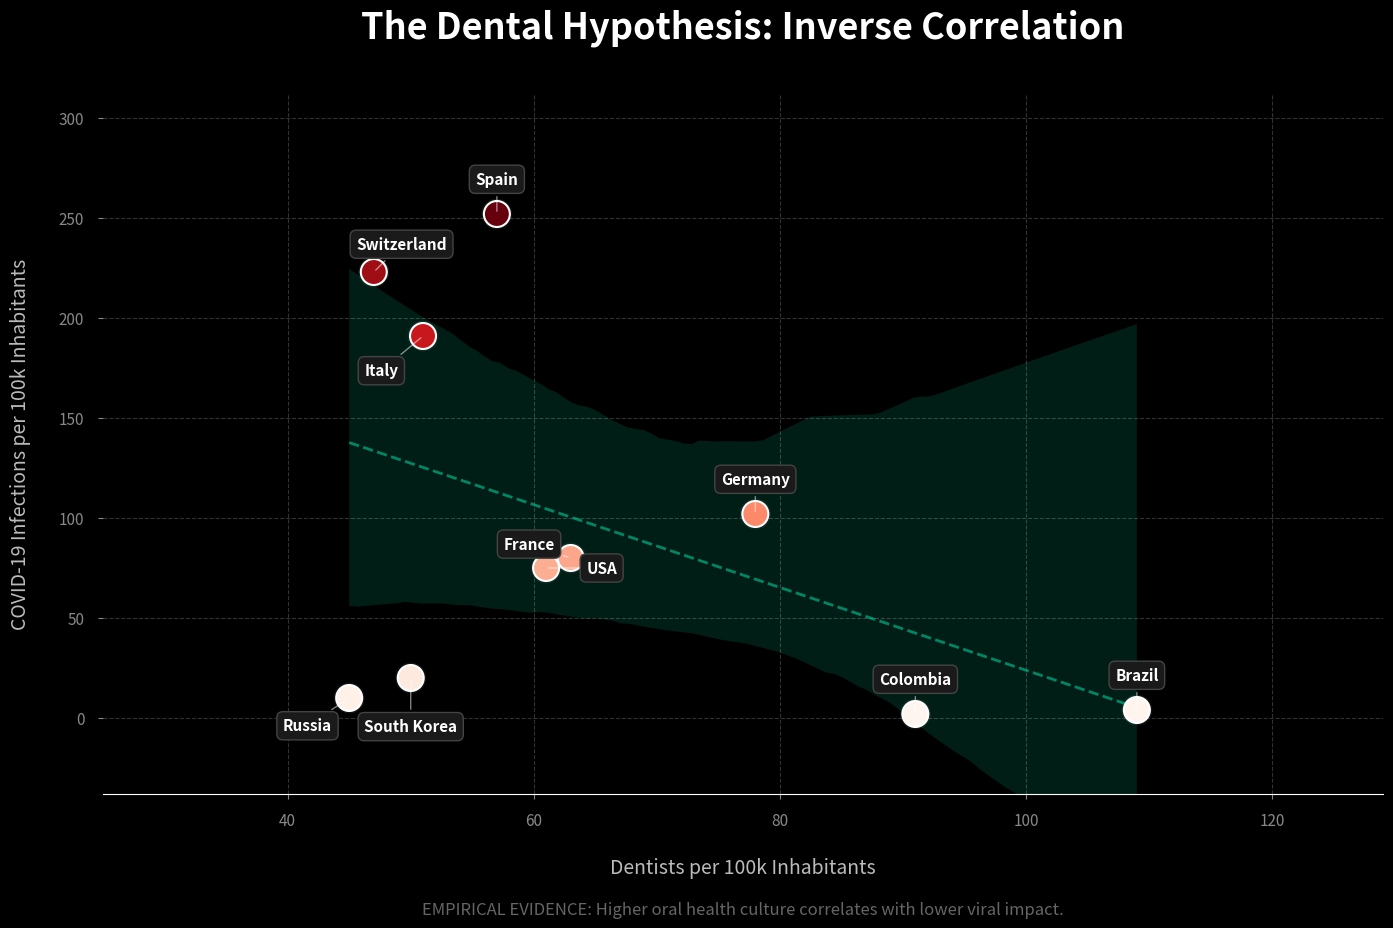
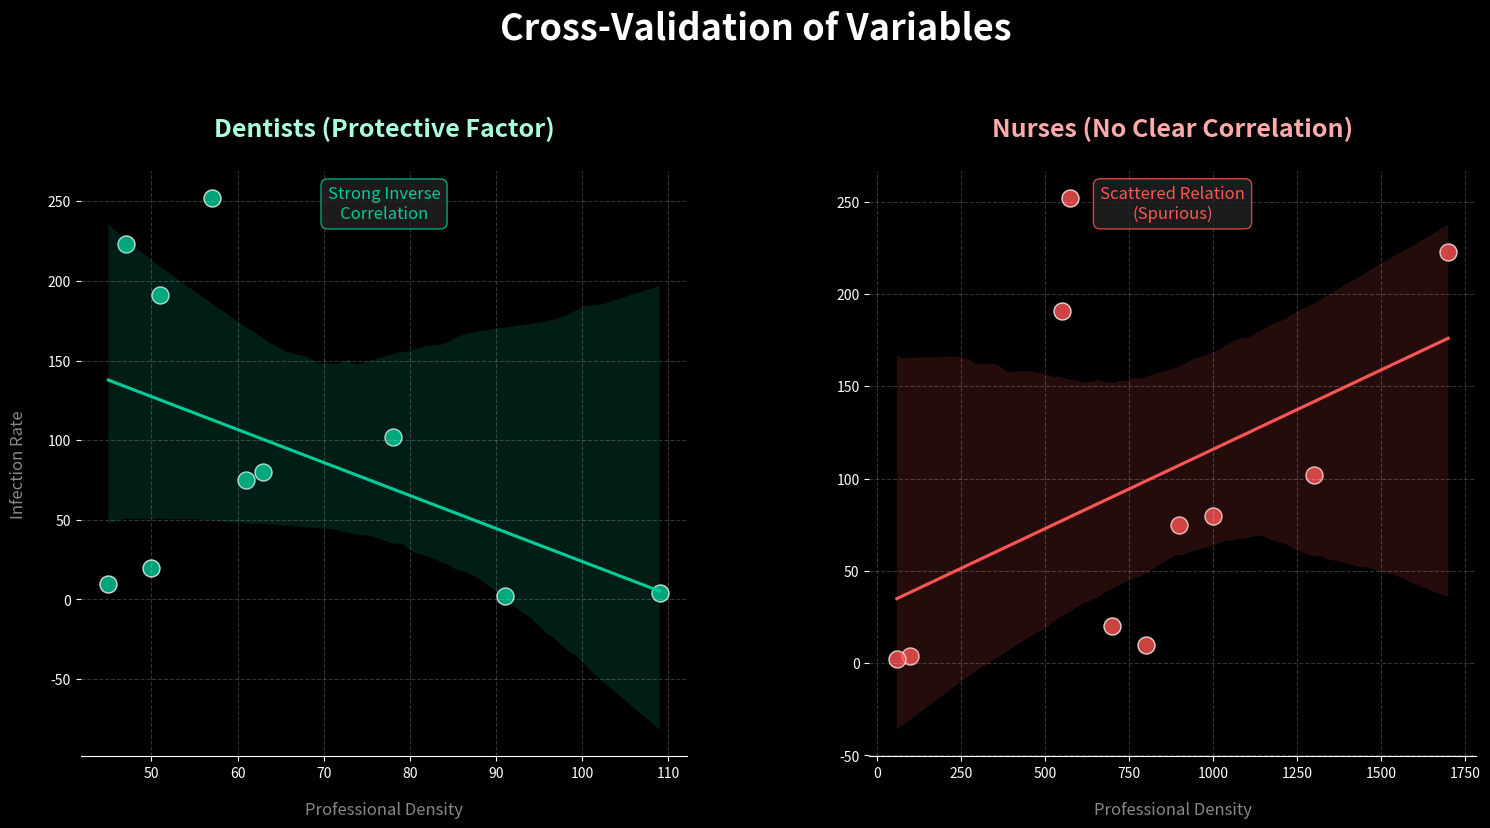
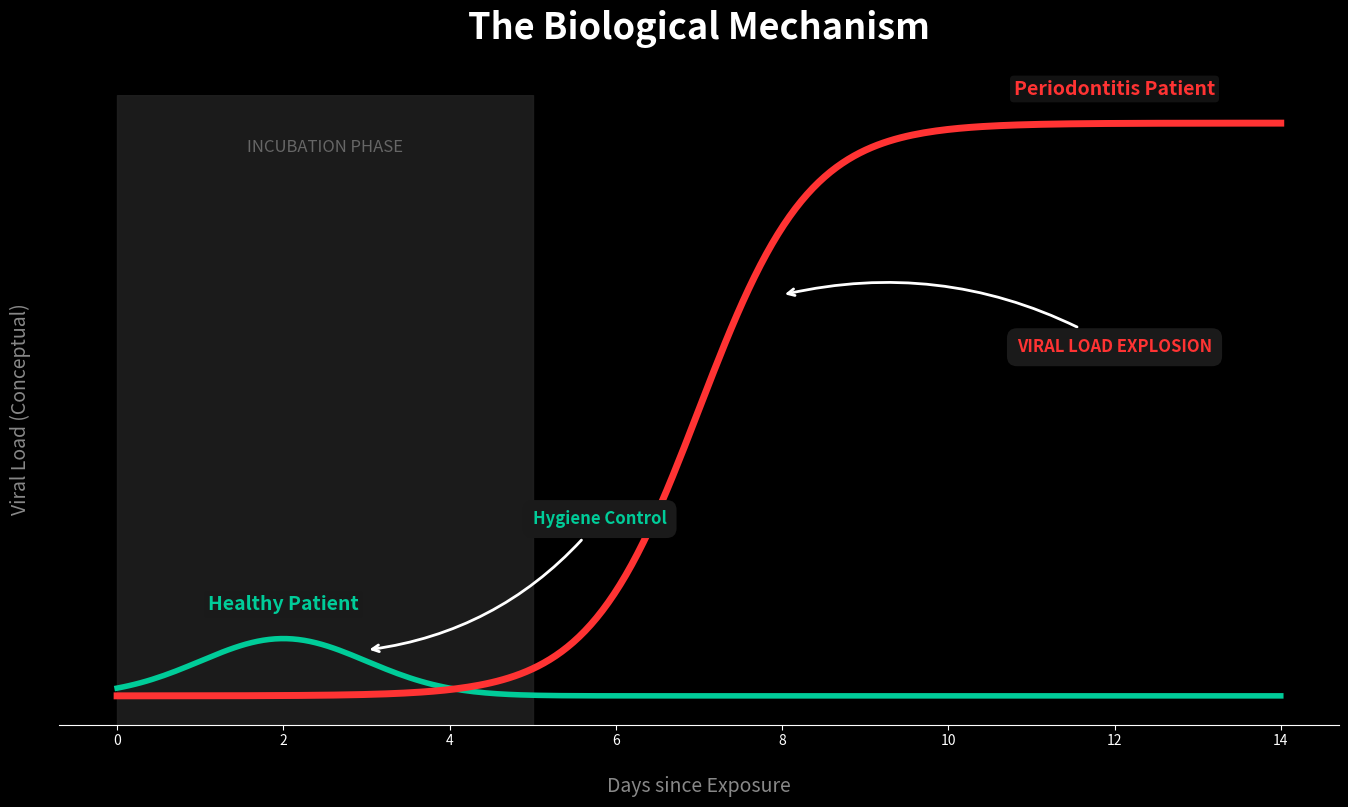

These figures' Python source, in order:
import numpy as np
import matplotlib.pyplot as plt
import seaborn as sns

# ----------------------------------------------------------------------------------
# CONFIGURATION (Dark Mode - Final English Edition)
# ----------------------------------------------------------------------------------
plt.style.use('dark_background')

# Customizing rcParams for a more spacious, elegant look
plt.rcParams['figure.dpi'] = 100
plt.rcParams['axes.spines.top'] = False
plt.rcParams['axes.spines.right'] = False
plt.rcParams['axes.spines.left'] = False 
plt.rcParams['axes.spines.bottom'] = True
plt.rcParams['axes.grid'] = True
plt.rcParams['grid.alpha'] = 0.2
plt.rcParams['grid.linestyle'] = '--'

def generate_final_english_graphs():
    # 1. DATA
    countries = ['Spain', 'Italy', 'Switzerland', 'USA', 'Germany', 'France', 'South Korea', 'Brazil', 'Colombia', 'Russia']
    infected = np.array([252, 191, 223, 75, 102, 80, 20, 4, 2, 10])
    dentists = np.array([57, 51, 47, 61, 78, 63, 50, 109, 91, 45])
    nurses = np.array([574, 550, 1700, 900, 1300, 1000, 700, 100, 60, 800])

    # ----------------------------------------------------------------------------------
    # GRAPH 1: THE DENTAL HYPOTHESIS (Maximum Space & Visible Labels)
    # ----------------------------------------------------------------------------------
    fig, ax = plt.subplots(figsize=(16, 10))
    
    # Scatter with glow effect
    ax.scatter(dentists, infected, s=500, c='#222222', edgecolor='none', alpha=0.5) 
    # USA specific fix: Ensure USA point is plotted normally, but we handle the label carefully
    ax.scatter(dentists, infected, c=infected, cmap='Reds', s=350, edgecolors='white', linewidth=1.5, alpha=1.0, zorder=10)
    
    # Trendline
    sns.regplot(x=dentists, y=infected, ax=ax, scatter=False, color='#00cc99', 
                line_kws={'linewidth': 2, 'linestyle': '--', 'alpha': 0.6})

    # SPACIOUS LABELING with Manual Offsets
    offsets = {
        'Spain': (0, 25),    
        'Italy': (-30, -25),  
        'Switzerland': (20, 20),     
        'USA': (40, 0),        # Pushed further right to avoid being behind point
        'Germany': (0, 25),   
        'France': (-30, 10),  
        'South Korea': (0, -35), 
        'Brazil': (0, 25),   
        'Colombia': (0, 25),   
        'Russia': (-30, -20)    
    }

    for i, txt in enumerate(countries):
        x_pos, y_pos = dentists[i], infected[i]
        x_off, y_off = offsets.get(txt, (0, 20))
        
        # Ensure label is drawn ON TOP of everything (zorder high)
        ax.annotate(txt, 
                    xy=(x_pos, y_pos), 
                    xytext=(x_off, y_off), textcoords='offset points',
                    ha='center', va='center', color='white', fontweight='bold', fontsize=11,
                    arrowprops=dict(facecolor='#aaaaaa', arrowstyle='-', alpha=0.5),
                    bbox=dict(boxstyle="round,pad=0.4", fc="#1a1a1a", ec="#444444", alpha=1.0),
                    zorder=20) 

    ax.set_title('The Dental Hypothesis: Inverse Correlation', fontsize=26, fontweight='bold', color='white', pad=40)
    ax.set_xlabel('Dentists per 100k Inhabitants', fontsize=14, color='#bbbbbb', labelpad=20)
    ax.set_ylabel('COVID-19 Infections per 100k Inhabitants', fontsize=14, color='#bbbbbb', labelpad=20)
    
    ax.set_xlim(min(dentists)-20, max(dentists)+20)
    ax.set_ylim(min(infected)-40, max(infected)+60)
    
    ax.tick_params(axis='both', which='major', labelsize=11, colors='#888888', pad=10)
    
    plt.figtext(0.5, 0.03, 
                "EMPIRICAL EVIDENCE: Higher oral health culture correlates with lower viral impact.", 
                ha='center', fontsize=12, color='#666666', style='italic')

    plt.subplots_adjust(top=0.85, bottom=0.15, left=0.1, right=0.9)
    plt.savefig('graph1_dental_hypothesis.png')
    plt.show()

    # ----------------------------------------------------------------------------------
    # GRAPH 2: CROSS VALIDATION (With Confidence Intervals & Spacing)
    # ----------------------------------------------------------------------------------
    fig, (ax1, ax2) = plt.subplots(1, 2, figsize=(18, 9))
    # Increase vertical space for title (top=0.8) and horizontal space (wspace=0.3)
    plt.subplots_adjust(top=0.80, wspace=0.3, bottom=0.15) 
    
    # Plot A: Dentists (With CI)
    sns.regplot(x=dentists, y=infected, ax=ax1, color='#00cc99', scatter_kws={'s': 150, 'edgecolor':'white'}, ci=95)
    ax1.set_title('Dentists (Protective Factor)', fontsize=18, fontweight='bold', color='#aaffdd', pad=25)
    ax1.set_xlabel('Professional Density', fontsize=12, color='#888888', labelpad=15)
    ax1.set_ylabel('Infection Rate', fontsize=12, color='#888888', labelpad=15)
    
    # Plot B: Nurses (With CI)
    sns.regplot(x=nurses, y=infected, ax=ax2, color='#ff5555', scatter_kws={'s': 150, 'edgecolor':'white'}, ci=95)
    ax2.set_title('Nurses (No Clear Correlation)', fontsize=18, fontweight='bold', color='#ffaaaa', pad=25)
    ax2.set_xlabel('Professional Density', fontsize=12, color='#888888', labelpad=15)
    ax2.set_ylabel('') 
    
    # Insights
    ax1.text(0.5, 0.92, "Strong Inverse\nCorrelation", transform=ax1.transAxes, ha='center', color='#00cc99', fontsize=12,
             bbox=dict(boxstyle="round,pad=0.4", fc="#222222", ec="#00cc99", alpha=0.8))
    
    ax2.text(0.5, 0.92, "Scattered Relation\n(Spurious)", transform=ax2.transAxes, ha='center', color='#ff5555', fontsize=12,
             bbox=dict(boxstyle="round,pad=0.4", fc="#222222", ec="#ff5555", alpha=0.8))

    plt.suptitle('Cross-Validation of Variables', fontsize=26, fontweight='bold', color='white')
    
    plt.savefig('graph2_cross_validation.png')
    plt.show()

    # ----------------------------------------------------------------------------------
    # GRAPH 3: BIOLOGICAL MECHANISM (Revised Layout)
    # ----------------------------------------------------------------------------------
    fig, ax = plt.subplots(figsize=(16, 9))
    
    dias = np.linspace(0, 14, 200)
    carga_sana = 10 * np.exp(-0.5 * (dias - 2)**2) 
    carga_periodontal = 100 / (1 + np.exp(-1.5 * (dias - 7))) 
    
    # Lines
    ax.plot(dias, carga_sana, color='#00cc99', linewidth=4)
    ax.plot(dias, carga_periodontal, color='#ff3333', linewidth=5)
    
    # Direct Labeling (Above lines as requested)
    # Healthy Patient - Above the green peak
    ax.text(2, 15, "Healthy Patient", color='#00cc99', fontsize=14, fontweight='bold', ha='center',
            bbox=dict(boxstyle="round,pad=0.2", fc="#1a1a1a", ec="none", alpha=0.7))
    
    # Periodontitis Patient - Above the red curve (later stage)
    ax.text(12, 105, "Periodontitis Patient", color='#ff3333', fontsize=14, fontweight='bold', ha='center',
             bbox=dict(boxstyle="round,pad=0.2", fc="#1a1a1a", ec="none", alpha=0.7))

    # Zone styling
    ax.axvspan(0, 5, color='#222222', alpha=0.8) 
    ax.text(2.5, 95, "INCUBATION PHASE", ha='center', color='#666666', fontsize=12)
    
    # Annotations
    ax.annotate('Hygiene Control', 
                xy=(3, 8), xytext=(5, 30),
                arrowprops=dict(facecolor='#00cc99', arrowstyle='->', lw=2, connectionstyle="arc3,rad=-0.2"),
                ha='left', color='#00cc99', fontsize=12, fontweight='bold',
                bbox=dict(boxstyle="round,pad=0.6", fc="#1a1a1a", ec="none"))
    
    # EXPLOSION Label to the RIGHT
    ax.annotate('VIRAL LOAD EXPLOSION', 
                xy=(8, 70), xytext=(12, 60), # Moved text to x=12 (Right side)
                arrowprops=dict(facecolor='#ff3333', arrowstyle='->', lw=2, connectionstyle="arc3,rad=0.2"),
                ha='center', color='#ff3333', fontsize=12, fontweight='bold',
                bbox=dict(boxstyle="round,pad=0.6", fc="#1a1a1a", ec="none"))

    ax.set_title('The Biological Mechanism', fontsize=26, fontweight='bold', color='white', pad=40)
    
    ax.set_yticks([]) 
    ax.set_ylabel('Viral Load (Conceptual)', fontsize=14, color='#888888', labelpad=20)
    ax.set_xlabel('Days since Exposure', fontsize=14, color='#888888', labelpad=20)
    
    ax.grid(axis='x', visible=False)
    ax.grid(axis='y', linestyle='-', alpha=0.1)
    
    plt.subplots_adjust(top=0.85, bottom=0.15, left=0.1, right=0.9)
    plt.savefig('graph3_biological_mechanism.png')
    plt.show()

if __name__ == "__main__":
    generate_final_english_graphs()
